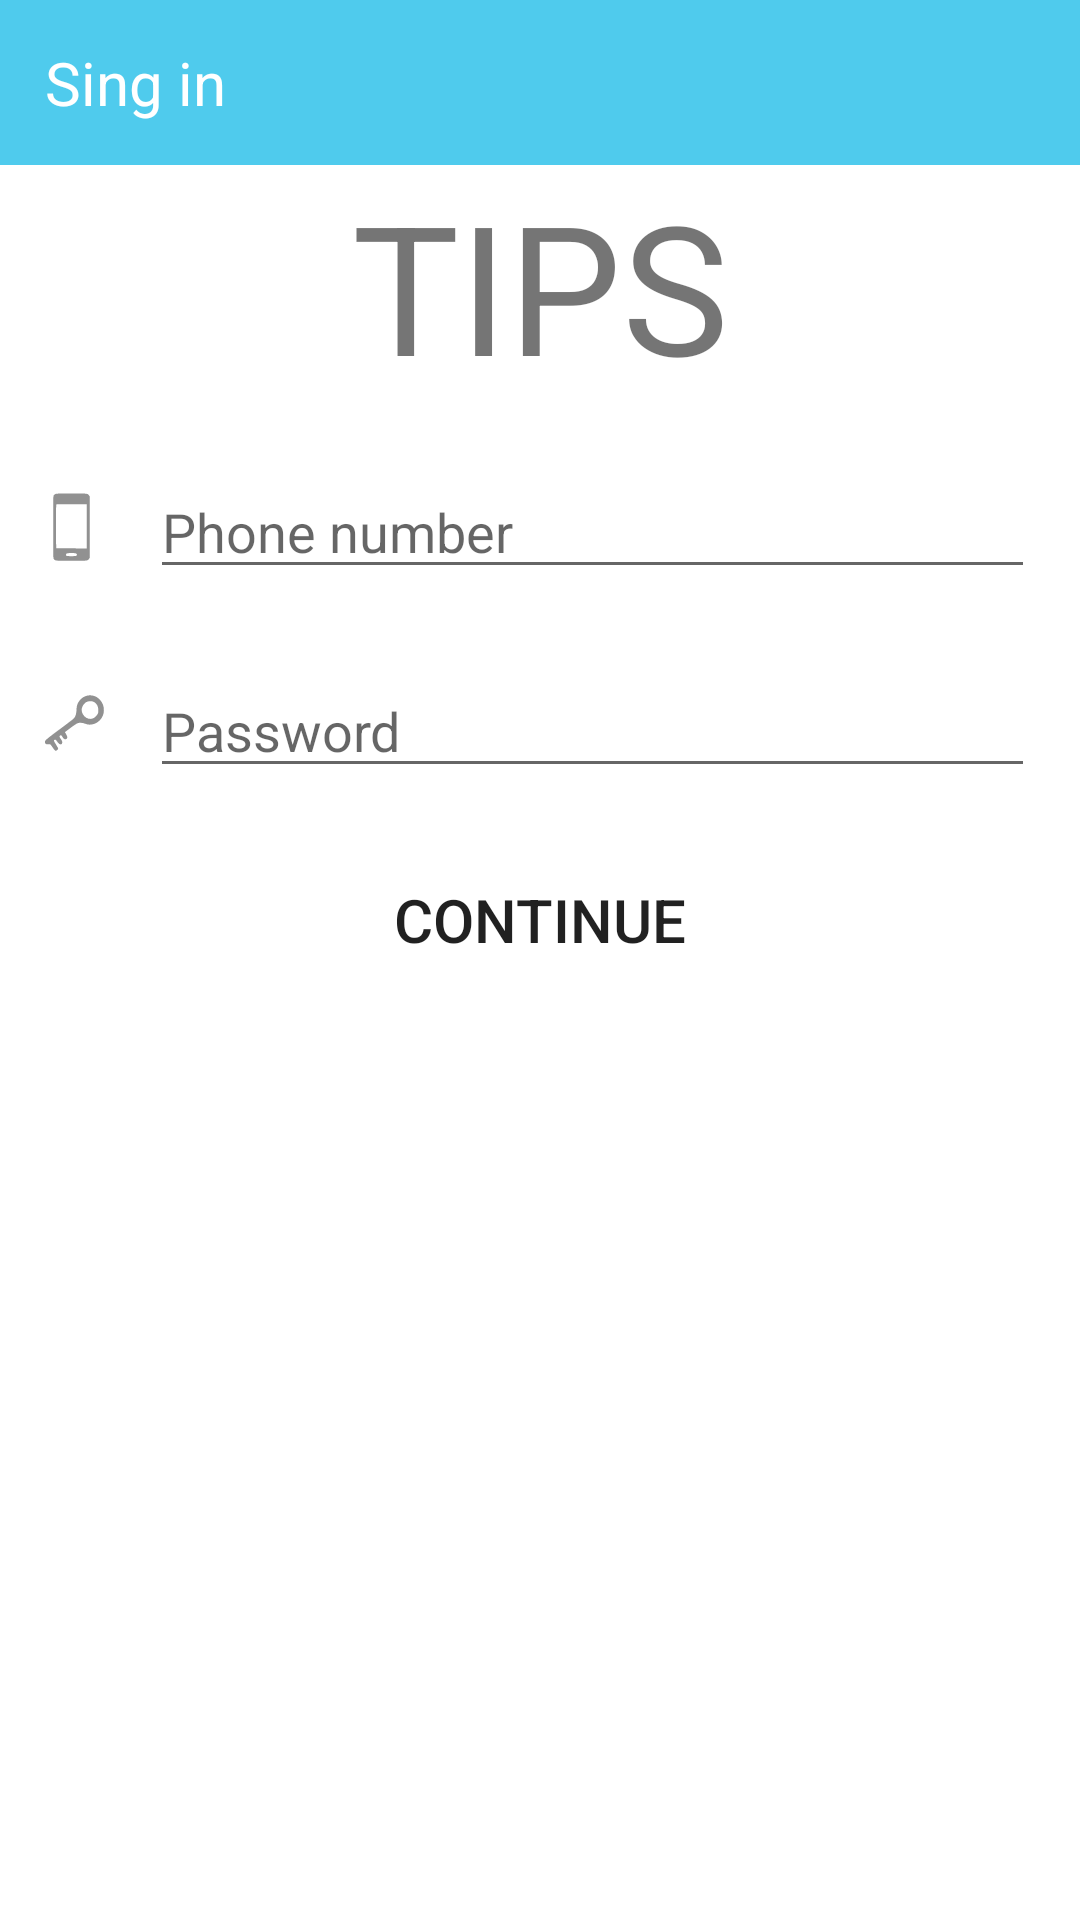

Layout XML and referenced resources for this Android screen:
<!-- AndroidManifest.xml: application theme Theme.FiveProTestTask -->
<!-- res/layout/fragment_authorization.xml -->
<?xml version="1.0" encoding="utf-8"?>
<androidx.constraintlayout.widget.ConstraintLayout xmlns:android="http://schemas.android.com/apk/res/android"
    android:layout_width="match_parent"
    android:layout_height="match_parent"
    xmlns:app="http://schemas.android.com/apk/res-auto"
    xmlns:tools="http://schemas.android.com/tools">

    <androidx.constraintlayout.widget.ConstraintLayout
        android:id="@+id/product_personal"
        android:layout_width="match_parent"
        android:layout_height="55dp"
        android:background="@color/blue_bar"
        app:layout_constraintEnd_toEndOf="parent"
        app:layout_constraintStart_toStartOf="parent"
        app:layout_constraintTop_toTopOf="parent">

        <TextView
            android:layout_width="match_parent"
            android:layout_height="match_parent"
            android:text="@string/sing_in"
            android:textColor="@color/white"
            android:gravity="center_vertical"
            android:layout_marginStart="15dp"
            android:textSize="20sp"/>

    </androidx.constraintlayout.widget.ConstraintLayout>

    <ScrollView
        android:layout_width="0dp"
        android:layout_height="0dp"
        app:layout_constraintBottom_toBottomOf="parent"
        app:layout_constraintEnd_toEndOf="parent"
        app:layout_constraintStart_toStartOf="parent"
        app:layout_constraintTop_toBottomOf="@+id/product_personal">

        <androidx.constraintlayout.widget.ConstraintLayout
            android:layout_width="match_parent"
            android:layout_height="wrap_content">

            <TextView
                android:id="@+id/textView"
                android:layout_width="wrap_content"
                android:layout_height="wrap_content"
                android:text="@string/tips"
                android:textSize="60sp"
                app:layout_constraintEnd_toEndOf="parent"
                app:layout_constraintStart_toStartOf="parent"
                app:layout_constraintTop_toTopOf="parent" />

            <ImageView
                android:id="@+id/image_phone"
                android:layout_width="40dp"
                android:layout_height="35dp"
                android:background="@drawable/ic_phone"
                app:layout_constraintBottom_toBottomOf="@+id/edit_phone"
                app:layout_constraintEnd_toStartOf="@+id/edit_phone"
                app:layout_constraintStart_toStartOf="parent"
                app:layout_constraintTop_toTopOf="@+id/edit_phone" />

            <EditText
                android:id="@+id/edit_phone"
                android:layout_width="0dp"
                android:layout_height="wrap_content"
                android:layout_marginStart="50dp"
                android:layout_marginEnd="15dp"
                android:layout_marginTop="20dp"
                android:hint="@string/phone_number"
                app:layout_constraintEnd_toEndOf="parent"
                app:layout_constraintStart_toStartOf="parent"
                app:layout_constraintTop_toBottomOf="@+id/textView" />

            <ImageView
                android:id="@+id/image_password"
                android:layout_width="35dp"
                android:layout_height="34dp"
                android:background="@drawable/ic_kay"
                app:layout_constraintBottom_toBottomOf="@+id/edit_password"
                app:layout_constraintEnd_toStartOf="@+id/edit_password"
                app:layout_constraintStart_toStartOf="parent"
                app:layout_constraintTop_toTopOf="@+id/edit_password" />

            <EditText
                android:id="@+id/edit_password"
                android:layout_width="0dp"
                android:layout_height="wrap_content"
                android:layout_marginStart="50dp"
                android:layout_marginEnd="15dp"
                android:layout_marginTop="25dp"
                android:hint="@string/password"
                app:layout_constraintEnd_toEndOf="parent"
                app:layout_constraintStart_toStartOf="parent"
                app:layout_constraintTop_toBottomOf="@+id/edit_phone" />

            <Button
                android:id="@+id/button_continue"
                android:layout_width="0dp"
                android:layout_height="wrap_content"
                android:layout_marginTop="20dp"
                android:text="@string/continue_"
                android:textSize="20sp"
                android:theme="@style/MyTheme"
                android:layout_marginStart="20dp"
                android:layout_marginEnd="20dp"
                android:background="@drawable/shape_button_blue"
                app:layout_constraintEnd_toEndOf="parent"
                app:layout_constraintStart_toStartOf="parent"
                app:layout_constraintTop_toBottomOf="@+id/edit_password" />
            
        </androidx.constraintlayout.widget.ConstraintLayout>

    </ScrollView>

    <ProgressBar
        android:id="@+id/progress_bar"
        android:visibility="gone"
        android:layout_width="70dp"
        android:layout_height="70dp"
        android:theme="@style/MyTheme"
        app:layout_constraintBottom_toBottomOf="parent"
        app:layout_constraintEnd_toEndOf="parent"
        app:layout_constraintStart_toStartOf="parent"
        app:layout_constraintTop_toTopOf="parent" />

</androidx.constraintlayout.widget.ConstraintLayout>
<!-- resources referenced by this layout -->
<resources>
  <color name="blue_bar">#4fcbed</color>
  <color name="white">#FFFFFFFF</color>
  <!-- drawable ic_phone (drawable) -->
  <vector android:height="24dp"
      android:viewportHeight="296"
      android:viewportWidth="366"
      android:width="29.675676dp"
      xmlns:android="http://schemas.android.com/apk/res/android">
      <path android:fillColor="@color/grey"
          android:pathData="M123.5,53.4c-1.6,0.7 -3.9,2.3 -5,3.6 -2,2.2 -2,3.6 -2,90 0,86.4 0,87.8 2,90 4.3,4.9 5.4,5 53.5,5 49.3,-0 49.8,-0.1 53.9,-5.8l2.1,-3 0,-86.2 0,-86.2 -2.1,-3c-4.1,-5.8 -4.6,-5.8 -54.1,-5.8 -35.4,0.1 -46,0.4 -48.3,1.4zM218.8,144.8l0.2,62.2 -46.7,-0.2 -46.8,-0.3 -0.3,-60.9c-0.1,-44.4 0.1,-61.2 0.9,-62.2 1,-1.2 9.1,-1.4 46.8,-1.2l45.6,0.3 0.3,62.3zM186.8,221.6c3.1,2.1 2.8,5.2 -0.5,6.5 -2.7,1 -28.6,0.9 -29.6,-0.1 -0.3,-0.3 -0.7,-1.6 -0.9,-3 -0.5,-3.9 3,-5 16.7,-5 9.3,-0 12.6,0.4 14.3,1.6z"
          android:strokeColor="#00000000"/>
  </vector>
  <!-- drawable shape_button_blue (drawable) -->
  <?xml version="1.0" encoding="utf-8"?>
  <shape xmlns:android="http://schemas.android.com/apk/res/android" android:shape="rectangle" >
  
      <corners android:radius="35sp" />
  
  </shape>
  <string name="continue_">Continue</string>
  <string name="password">Password</string>
  <string name="phone_number">Phone number</string>
  <string name="sing_in">Sing in</string>
  <string name="tips">TIPS</string>
  <style name="MyTheme" parent="Theme.FiveProTestTask">
  
          <item name="colorPrimary">@color/blue_button</item>
          <item name="colorPrimaryVariant">@color/purple_700</item>
          <item name="colorOnPrimary">@color/white</item>
          
          <item name="colorSecondary">@color/normal_grey</item>
          <item name="colorSecondaryVariant">@color/teal_700</item>
          <item name="colorOnSecondary">@color/black</item>
          
          <item name="android:statusBarColor" tools:targetApi="l">@color/blue_status_bar</item>
          
  
      </style>
  <style name="Theme.FiveProTestTask" parent="Theme.MaterialComponents.DayNight.DarkActionBar">
          
          <item name="colorPrimary">@color/purple_500</item>
          <item name="colorPrimaryVariant">@color/purple_700</item>
          <item name="colorOnPrimary">@color/white</item>
          
          <item name="colorSecondary">@color/teal_200</item>
          <item name="colorSecondaryVariant">@color/teal_700</item>
          <item name="colorOnSecondary">@color/black</item>
          
          <item name="android:statusBarColor" tools:targetApi="l">@color/blue_status_bar</item>
          
      </style>
  <color name="grey">#919191</color>
  <color name="blue_button">#97e0f4</color>
  <color name="purple_700">#FF3700B3</color>
  <color name="normal_grey">#9E9E9E</color>
  <color name="teal_700">#FF018786</color>
  <color name="black">#FF000000</color>
  <color name="blue_status_bar">#348ea5</color>
  <color name="purple_500">#FF6200EE</color>
  <color name="teal_200">#FF03DAC5</color>
</resources>
